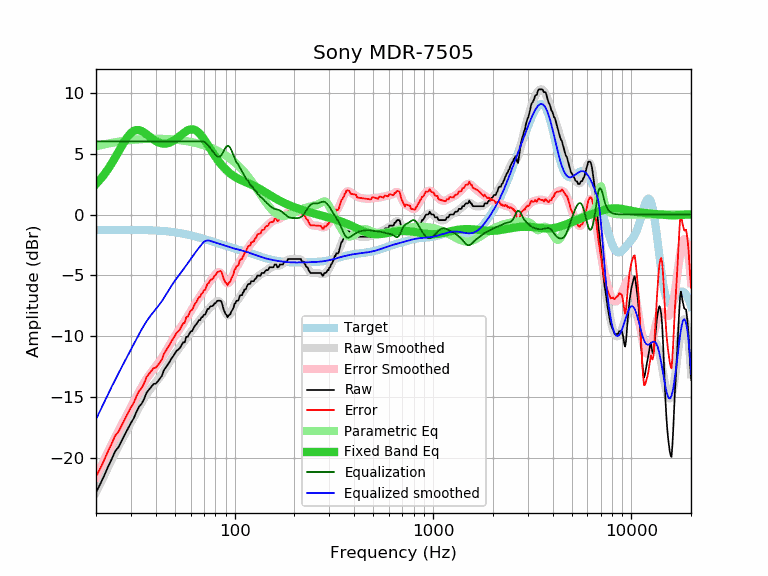

Data behind this chart, as committed beside it:
frequency, raw, error, smoothed, error_smoothed, equalization, parametric_eq, equalized_raw, equalized_smoothed, target
20, -22.79, -21.51, -22.80, -21.51, 6.00, 2.50, -16.79, -16.80, -1.28
21, -22.11, -20.83, -22.07, -20.79, 6.00, 2.88, -16.11, -16.07, -1.28
22, -21.41, -20.13, -21.39, -20.11, 6.00, 3.28, -15.41, -15.39, -1.28
23, -20.69, -19.41, -20.74, -19.46, 6.00, 3.73, -14.69, -14.74, -1.28
24, -20.06, -18.78, -20.12, -18.84, 6.00, 4.19, -14.06, -14.12, -1.28
25, -19.41, -18.14, -19.54, -18.27, 6.00, 4.68, -13.41, -13.54, -1.27
26, -19.06, -17.79, -19.00, -17.73, 6.00, 5.16, -13.06, -13.00, -1.27
27, -18.52, -17.25, -18.48, -17.21, 6.00, 5.63, -12.52, -12.48, -1.27
28, -18.02, -16.75, -18.00, -16.72, 6.00, 6.05, -12.02, -12.00, -1.27
29, -17.55, -16.28, -17.53, -16.26, 6.00, 6.41, -11.55, -11.53, -1.27
30, -17.09, -15.82, -17.07, -15.80, 6.00, 6.68, -11.09, -11.07, -1.27
31, -16.71, -15.44, -16.63, -15.36, 6.00, 6.86, -10.71, -10.63, -1.27
32, -16.18, -14.91, -16.20, -14.93, 6.00, 6.93, -10.18, -10.20, -1.27
33, -15.75, -14.48, -15.80, -14.52, 6.00, 6.92, -9.75, -9.80, -1.27
34, -15.50, -14.22, -15.42, -14.14, 6.00, 6.84, -9.50, -9.42, -1.28
35, -15.11, -13.83, -15.07, -13.79, 6.00, 6.72, -9.11, -9.07, -1.28
36, -14.60, -13.32, -14.75, -13.47, 6.00, 6.57, -8.60, -8.75, -1.28
37, -14.36, -13.07, -14.47, -13.18, 6.00, 6.42, -8.36, -8.47, -1.29
38, -14.13, -12.84, -14.21, -12.92, 6.00, 6.27, -8.13, -8.21, -1.29
39, -13.90, -12.60, -13.98, -12.68, 6.00, 6.14, -7.90, -7.98, -1.30
40, -13.87, -12.56, -13.77, -12.46, 6.00, 6.03, -7.87, -7.77, -1.31
41, -13.68, -12.36, -13.55, -12.23, 6.00, 5.94, -7.68, -7.55, -1.32
42, -13.45, -12.12, -13.33, -12.00, 6.00, 5.87, -7.45, -7.33, -1.33
43, -13.22, -11.88, -13.09, -11.75, 6.00, 5.83, -7.22, -7.09, -1.34
44, -12.76, -11.41, -12.84, -11.49, 6.00, 5.81, -6.76, -6.84, -1.35
45, -12.54, -11.17, -12.59, -11.22, 6.00, 5.82, -6.54, -6.59, -1.37
46, -12.31, -10.93, -12.34, -10.95, 6.00, 5.85, -6.31, -6.34, -1.38
47, -12.08, -10.68, -12.09, -10.69, 6.00, 5.90, -6.08, -6.09, -1.40
48, -11.81, -10.39, -11.85, -10.43, 6.00, 5.96, -5.81, -5.85, -1.42
49, -11.62, -10.18, -11.63, -10.19, 6.00, 6.04, -5.62, -5.63, -1.44
50, -11.40, -9.94, -11.42, -9.96, 6.00, 6.13, -5.40, -5.42, -1.46
51, -11.17, -9.69, -11.23, -9.75, 6.00, 6.23, -5.17, -5.23, -1.48
52, -11.07, -9.57, -11.05, -9.54, 6.00, 6.34, -5.07, -5.05, -1.50
53, -10.94, -9.42, -10.87, -9.34, 6.00, 6.45, -4.94, -4.87, -1.52
54, -10.71, -9.16, -10.69, -9.15, 6.00, 6.56, -4.71, -4.69, -1.55
55, -10.48, -8.91, -10.52, -8.95, 6.00, 6.66, -4.48, -4.52, -1.57
56, -10.48, -8.88, -10.34, -8.74, 6.00, 6.76, -4.48, -4.34, -1.60
57, -10.03, -8.41, -10.17, -8.54, 6.00, 6.84, -4.03, -4.17, -1.62
58, -10.03, -8.38, -9.99, -8.34, 6.00, 6.90, -4.03, -3.99, -1.65
59, -9.80, -8.12, -9.82, -8.14, 6.00, 6.95, -3.80, -3.82, -1.68
60, -9.58, -7.87, -9.64, -7.94, 6.00, 6.98, -3.58, -3.64, -1.71
61, -9.57, -7.83, -9.48, -7.74, 6.00, 6.99, -3.57, -3.48, -1.74
62, -9.34, -7.58, -9.32, -7.55, 6.00, 6.97, -3.34, -3.32, -1.76
63, -9.12, -7.33, -9.16, -7.37, 6.00, 6.93, -3.12, -3.16, -1.79
64, -9.02, -7.20, -9.01, -7.19, 6.00, 6.87, -3.02, -3.01, -1.82
65, -8.84, -6.99, -8.87, -7.02, 6.00, 6.79, -2.84, -2.87, -1.85
66, -8.66, -6.78, -8.73, -6.85, 6.00, 6.70, -2.66, -2.73, -1.88
67, -8.66, -6.75, -8.60, -6.69, 6.00, 6.59, -2.66, -2.60, -1.91
68, -8.43, -6.49, -8.47, -6.53, 6.00, 6.46, -2.43, -2.47, -1.94
69, -8.41, -6.44, -8.35, -6.37, 6.00, 6.33, -2.41, -2.35, -1.97
70, -8.21, -6.21, -8.22, -6.22, 5.97, 6.19, -2.24, -2.25, -2.00
71, -8.21, -6.18, -8.09, -6.07, 5.92, 6.04, -2.29, -2.18, -2.03
72, -7.97, -5.91, -7.97, -5.91, 5.83, 5.89, -2.14, -2.14, -2.06
73, -7.75, -5.66, -7.86, -5.77, 5.73, 5.74, -2.02, -2.13, -2.09
74, -7.75, -5.63, -7.75, -5.63, 5.62, 5.59, -2.13, -2.13, -2.12
75, -7.58, -5.43, -7.65, -5.50, 5.50, 5.44, -2.08, -2.15, -2.15
76, -7.52, -5.34, -7.55, -5.37, 5.37, 5.29, -2.15, -2.18, -2.18
77, -7.52, -5.31, -7.46, -5.25, 5.25, 5.15, -2.27, -2.21, -2.21
78, -7.46, -5.22, -7.37, -5.13, 5.13, 5.01, -2.33, -2.24, -2.24
79, -7.29, -5.03, -7.28, -5.01, 5.01, 4.87, -2.28, -2.26, -2.26
... 553 more rows
